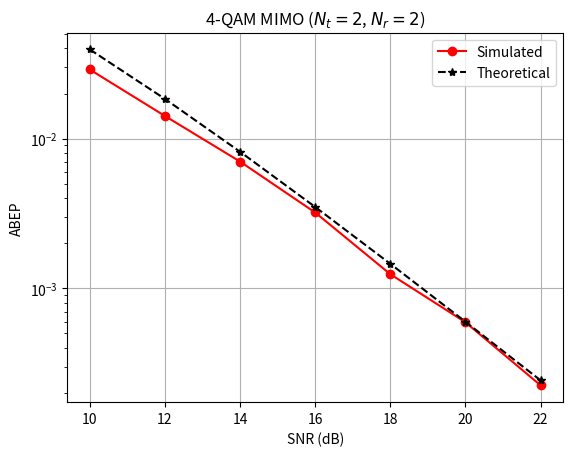

Generate this figure with matplotlib:
import numpy as np
from numpy.random import standard_normal
import matplotlib.pyplot as plt
from itertools import product
import math

def qam_symbol_generator(M):
  '''
  Generates QAM constellation symbols.
  Input --> M: QAM constellation order
  Output ---> M-QAM alphabet
  If M=4 || M=8 M-Psk constellation
  '''
  N = np.log2(M)
  if N != np.round(N):
    raise ValueError("M must be 2^n for n=0,1,2...")
  m = np.arange(M)
  c = np.sqrt(M)
  b = -2*(np.array(m)%c) + c-1
  a = 2*np.floor(np.array(m) / c ) - c+1
  s = list((a+1j*b)) #list of QAM symbols
  return s
def H_channel(Nr,Nt):
  '''
  Generates the H channel matrix having:
  Inputs
  Nt --> number of Tx antennas
  Nr ---> number of Rx antennas
  Output: H --> channel matrix of complex coefficients
  '''
  return (1/np.sqrt(2))*(standard_normal((Nr,Nt))+1j*(standard_normal((Nr,Nt))))
def awgn_noise(No, Nr):
  '''
  Generates AWGN additive noise:
  Inputs:
  Nr ---> Number of Rx antennas
  No --> Noise spectrum density No = Es / ((10**(EbNo/10))*np.log2(M))
  Output:
  vector of AWGN noise
  '''
  return np.sqrt(No/2)*(standard_normal((Nr,1))+1j*standard_normal((Nr,1)))
def biterr_calculation(mod_idx, demod_idx, bit_width):
  '''
  Calculates the number of error bits (or different) having 2 lists with the
  indices of the transmitted and detected QAM symbols.
  Inputs:
  mod_bits --> list with the indices of the transmitted symbols
  demod_bits --> list with the indices of the decoded symbols
  bit_width --> Number of bits to be used for conversion
  Outputs:
  bit_err --> the number of bits which are different from the indices lists
  pe --> the probability of bit errors
  '''
  if isinstance(mod_idx,list) and isinstance(demod_idx,list):
    if len(mod_idx) != len(demod_idx):
       raise ValueError("The lists of indices must have the same lenght")
    mod_bits = ''.join([np.binary_repr(dec, width=bit_width) for dec in mod_idx])
    demod_bits = ''.join([np.binary_repr(dec, width=bit_width) for dec in demod_idx])
  else:
     mod_bits = np.binary_repr(mod_idx, width=bit_width)
     demod_bits = np.binary_repr(demod_idx, width=bit_width)
  bit_err = sum(1 for a, b in zip(mod_bits, demod_bits) if a != b)
  return bit_err

Nt = 2
Nr = 2
SNR_dB = np.arange(start=10, stop=24, step=2)
SNR_l = 10**(SNR_dB/10)
be = 0
BER = []
#g = []
Pe = []
n_iter = 4*10**4

M = 4
bpsym = int(np.log2(M))
y = np.array(qam_symbol_generator(M))
FN = 1/np.sqrt((2/3)*(M-1))
y = FN*y # normalización de referencia

suma = 0
for q in range(M):
    pot1 = np.sqrt((y[q].real)**2+(y[q].imag)**2)
    suma += pot1
pot = suma/M
y = y/pot

C =  (1/np.sqrt(2))*np.array(list(product(y,repeat=Nt)))
bit_width = int(np.log2(len(C)))

# dato a transmitir
y = np.expand_dims(np.array(y), axis=1) #expandir dimension de y para evitar problemas de dimensionalidad (4,) a (4,1)
x = np.array([y[1], y[1]])*(1/np.sqrt(2)) # tomar un símbolo con norma unitaria
diversidad = 2
dist = 2.9
for snr in SNR_l:
    for k in range(n_iter):
        H = H_channel(Nr,Nt)
        datos = np.sqrt(snr)*np.matmul(H,x)
        n = awgn_noise(1,Nr)
        #n = 0
        r = datos+n
        #s = np.abs(r-np.sqrt(snr)*y*H.T)**2
        s1 = np.abs(r[0]-np.sqrt(snr)*np.matmul(C,H[0,:]))**2
        s2 = np.abs(r[1]-np.sqrt(snr)*np.matmul(C,H[1,:]))**2
        s = s1+s2
        index = np.argmin(s)
        if index != 5:
            a = biterr_calculation(5,index,bit_width)
            be += a
    BER.append(be/(n_iter*bpsym*Nt))
    be = 0
    b = diversidad*snr/dist
    z = 1-np.sqrt((b/2)/(1+(b/2))) #originalmente 0.5, pero es el doble por tener Nt=2
    #g.append(z)
    ss = 0
    for nn in range(Nr):
       ss+= math.comb((Nr-1+nn),nn)*((1-z)**nn)
    Pe.append((z**Nr)*ss)
       

fig,ax = plt.subplots(nrows=1, ncols=1)
ax.semilogy(SNR_dB, BER, 'o-r', label='Simulated')
ax.semilogy(SNR_dB, Pe, '--*k', label='Theoretical')
ax.set_xlabel('SNR (dB)')
ax.set_ylabel('ABEP')
ax.set_title('4-QAM MIMO ($N_t=2$, $N_r=2$)')
ax.legend()
plt.grid()
plt.show()